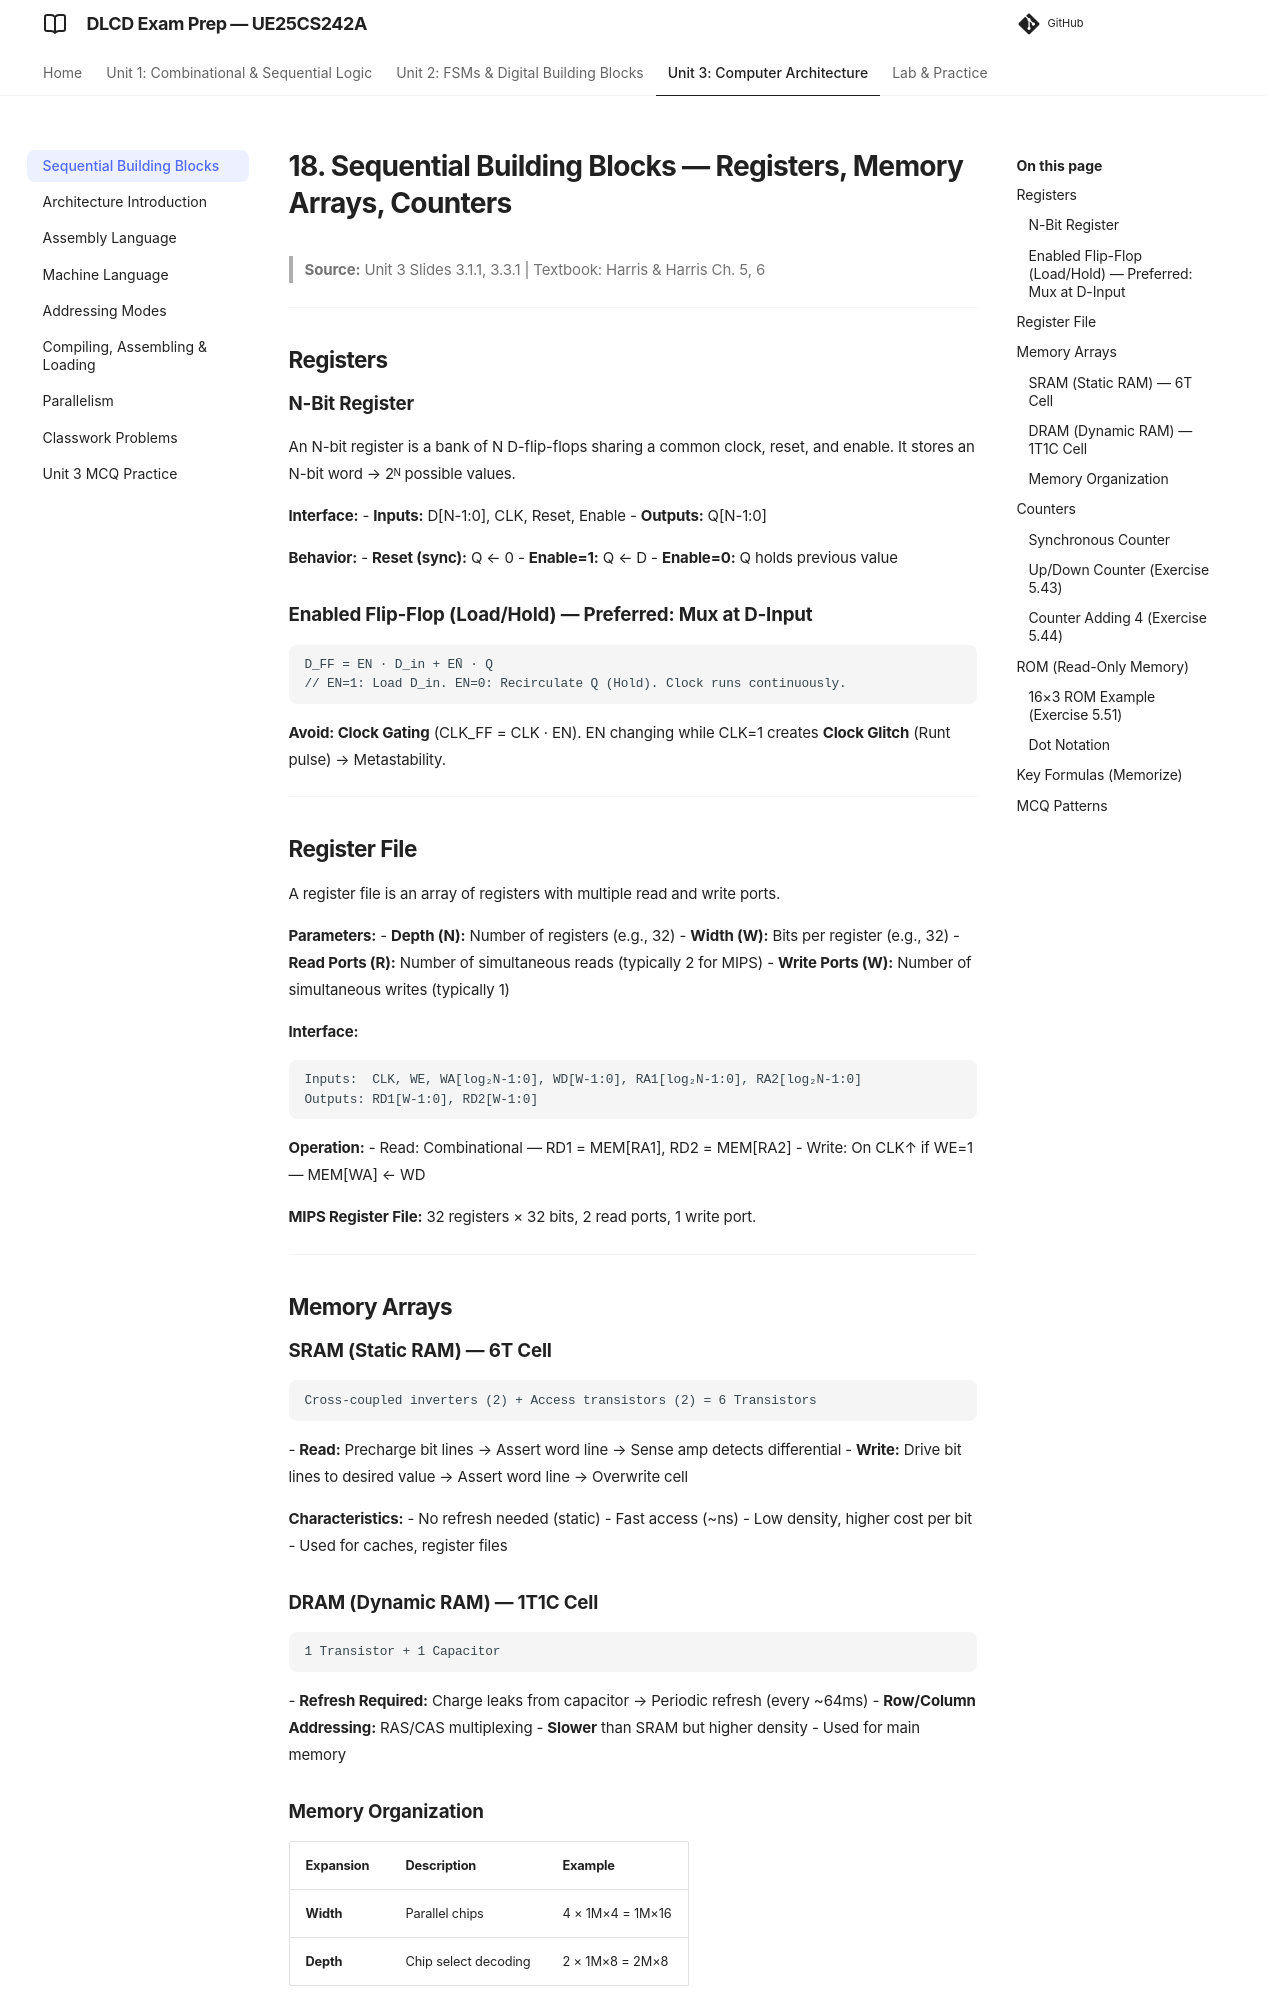

repository: imyash0722/SEM3-DLCD-UE25CS242A-STUDY-MATERIAL · page: 14_sequential-building-blocks/index.html · generator: mkdocs

# 18. Sequential Building Blocks — Registers, Memory Arrays, Counters

> **Source:** Unit 3 Slides 3.1.1, 3.3.1 | Textbook: Harris & Harris Ch. 5, 6

---

## Registers

### N-Bit Register
An N-bit register is a bank of N D-flip-flops sharing a common clock, reset, and enable. It stores an N-bit word → 2ᴺ possible values.

**Interface:**
- **Inputs:** D[N-1:0], CLK, Reset, Enable
- **Outputs:** Q[N-1:0]

**Behavior:**
- **Reset (sync):** Q ← 0
- **Enable=1:** Q ← D
- **Enable=0:** Q holds previous value

### Enabled Flip-Flop (Load/Hold) — Preferred: Mux at D-Input
```
D_FF = EN · D_in + EN̄ · Q
// EN=1: Load D_in. EN=0: Recirculate Q (Hold). Clock runs continuously.
```
**Avoid: Clock Gating** (CLK_FF = CLK · EN). EN changing while CLK=1 creates **Clock Glitch** (Runt pulse) → Metastability.

---

## Register File

A register file is an array of registers with multiple read and write ports.

**Parameters:**
- **Depth (N):** Number of registers (e.g., 32)
- **Width (W):** Bits per register (e.g., 32)
- **Read Ports (R):** Number of simultaneous reads (typically 2 for MIPS)
- **Write Ports (W):** Number of simultaneous writes (typically 1)

**Interface:**
```
Inputs:  CLK, WE, WA[log₂N-1:0], WD[W-1:0], RA1[log₂N-1:0], RA2[log₂N-1:0]
Outputs: RD1[W-1:0], RD2[W-1:0]
```

**Operation:**
- Read: Combinational — RD1 = MEM[RA1], RD2 = MEM[RA2]
- Write: On CLK↑ if WE=1 — MEM[WA] ← WD

**MIPS Register File:** 32 registers × 32 bits, 2 read ports, 1 write port.

---

## Memory Arrays

### SRAM (Static RAM) — 6T Cell
```
Cross-coupled inverters (2) + Access transistors (2) = 6 Transistors
```
- **Read:** Precharge bit lines → Assert word line → Sense amp detects differential
- **Write:** Drive bit lines to desired value → Assert word line → Overwrite cell

**Characteristics:**
- No refresh needed (static)
- Fast access (~ns)
- Low density, higher cost per bit
- Used for caches, register files
